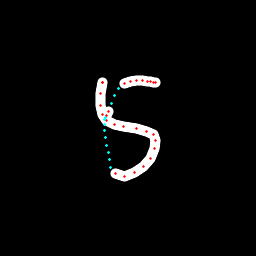

The table this chart was drawn from, first rows:
x, y, hover, eod
102.6, 82.01, 0.0, 0.0
102.2, 82.02, 0.0, 0.0
102, 82.87, 0.0, 0.0
100.6, 93.13, 0.0, 0.0
100.3, 105.7, 0.0, 0.0
102.4, 114.8, 0.0, 0.0
106.7, 120.9, 0.0, 0.0
114.8, 124.1, 0.0, 0.0
123.8, 126.2, 0.0, 0.0
136.2, 128.3, 0.0, 0.0
146.9, 131.3, 0.0, 0.0
153.1, 134.7, 0.0, 0.0
155.9, 140.2, 0.0, 0.0
154.9, 148.6, 0.0, 0.0
150.9, 158.7, 0.0, 0.0
143.6, 166.9, 0.0, 0.0
134.7, 172.4, 0.0, 0.0
124.4, 176.3, 0.0, 0.0
116, 173.2, 0.0, 0.0
110.6, 167.4, 1.0, 0.0
109.3, 160, 1.0, 0.0
108.1, 152.5, 1.0, 0.0
106.8, 145, 1.0, 0.0
105.6, 137.5, 1.0, 0.0
104.3, 130.1, 1.0, 0.0
104.2, 124.5, 1.0, 0.0
104.7, 119.9, 1.0, 0.0
105.6, 117, 1.0, 0.0
106.7, 115.1, 0.0, 0.0
108.1, 111.5, 0.0, 0.0
111.3, 103.6, 1.0, 0.0
114.7, 95.68, 1.0, 0.0
118.7, 88.37, 1.0, 0.0
124.6, 83.55, 0.0, 0.0
130.2, 81.2, 0.0, 0.0
136.6, 80.58, 0.0, 0.0
142.6, 80.93, 0.0, 0.0
147.2, 81.6, 0.0, 0.0
150.7, 81.75, 0.0, 0.0
153.4, 82.17, 0.0, 0.0
155, 82.05, 0.0, 1.0
